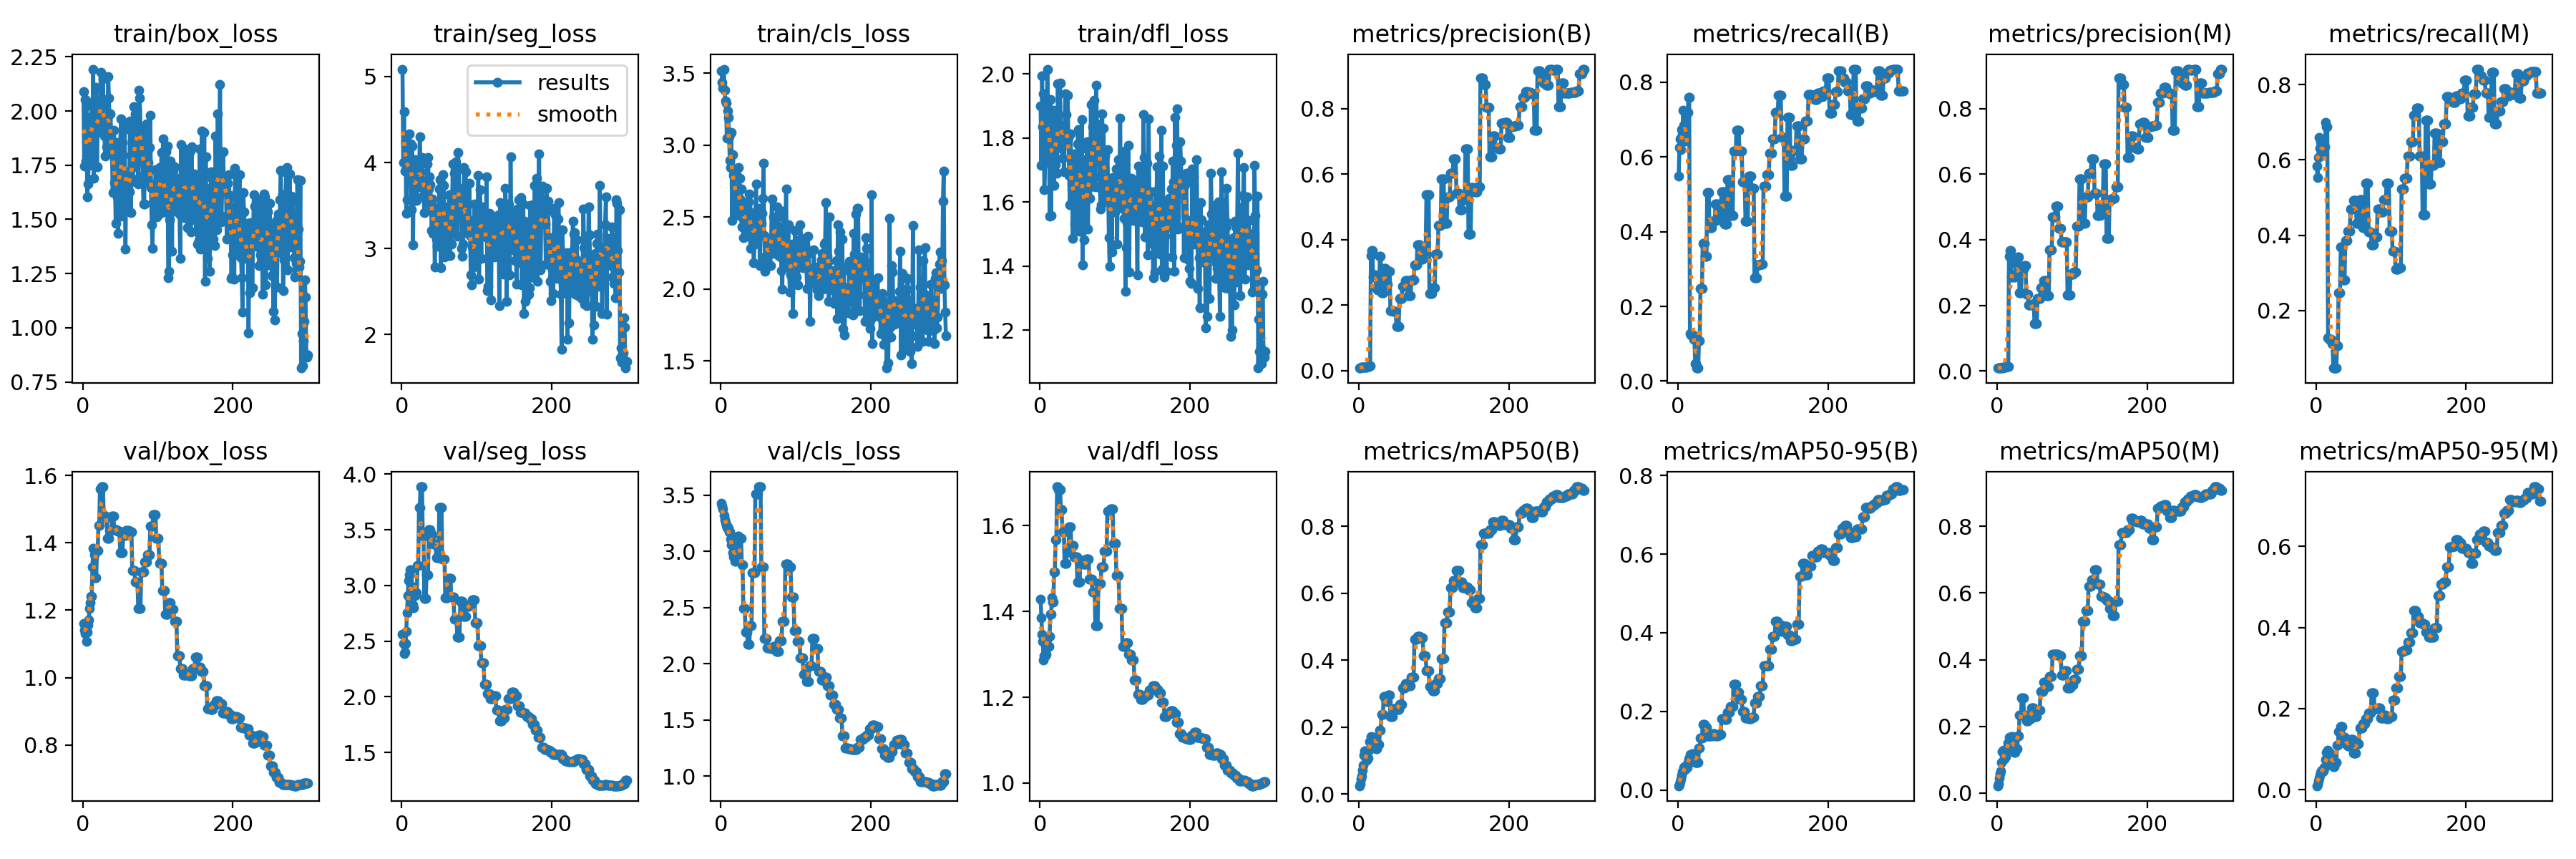

Data behind this chart, as committed beside it:
epoch, time, train/box_loss, train/seg_loss, train/cls_loss, train/dfl_loss, metrics/precision(B), metrics/recall(B), metrics/mAP50(B), metrics/mAP50-95(B), metrics/precision(M), metrics/recall(M), metrics/mAP50(M), metrics/mAP50-95(M), val/box_loss, val/seg_loss, val/cls_loss, val/dfl_loss, lr/pg0, lr/pg1, lr/pg2
1, 5.416, 2.089, 5.086, 3.518, 1.901, 0.00792, 0.5494, 0.02465, 0.01066, 0.00888, 0.5843, 0.0217, 0.00981, 1.16, 2.56, 3.429, 1.428, 1.667e-05, 1.667e-05, 1.667e-05
2, 10.11, 1.745, 4.001, 3.438, 1.715, 0.00921, 0.626, 0.02992, 0.01411, 0.00882, 0.5543, 0.02682, 0.01236, 1.141, 2.481, 3.404, 1.386, 4.9845e-05, 4.9845e-05, 4.9845e-05
3, 15.03, 2.053, 4.59, 3.396, 1.994, 0.00986, 0.6492, 0.04607, 0.02087, 0.00951, 0.6076, 0.04454, 0.022, 1.131, 2.39, 3.375, 1.346, 8.27999e-05, 8.27999e-05, 8.27999e-05
4, 19.56, 1.768, 3.899, 3.529, 1.835, 0.0099, 0.6192, 0.05471, 0.02886, 0.01024, 0.6609, 0.05725, 0.02899, 1.132, 2.402, 3.319, 1.329, 0.0001155, 0.0001155, 0.0001155
5, 24.2, 2.045, 4.24, 3.38, 1.938, 0.01058, 0.6725, 0.07192, 0.03765, 0.01024, 0.6308, 0.06653, 0.03535, 1.107, 2.481, 3.284, 1.287, 0.000148, 0.000148, 0.000148
6, 28.78, 1.604, 3.405, 3.306, 1.638, 0.01031, 0.6609, 0.0854, 0.04652, 0.00998, 0.6492, 0.09141, 0.04244, 1.136, 2.588, 3.258, 1.296, 0.0001803, 0.0001803, 0.0001803
7, 33.37, 1.663, 3.564, 3.291, 1.723, 0.01132, 0.7258, 0.1169, 0.0491, 0.01065, 0.6424, 0.1245, 0.04672, 1.157, 2.755, 3.231, 1.297, 0.0002124, 0.0002124, 0.0002124
8, 38.08, 1.76, 4.201, 3.05, 1.877, 0.01109, 0.6841, 0.1284, 0.05803, 0.01009, 0.6192, 0.1266, 0.04792, 1.172, 2.908, 3.213, 1.301, 0.0002443, 0.0002443, 0.0002443
9, 42.66, 1.906, 3.939, 3.239, 1.856, 0.01077, 0.6424, 0.1289, 0.05985, 0.01043, 0.6308, 0.1283, 0.04494, 1.205, 3.046, 3.221, 1.336, 0.0002759, 0.0002759, 0.0002759
10, 47.42, 1.97, 4.33, 3.19, 2.015, 0.01086, 0.6424, 0.1005, 0.05247, 0.01089, 0.6124, 0.1026, 0.04646, 1.222, 3.097, 3.207, 1.338, 0.0003073, 0.0003073, 0.0003073
11, 52.18, 1.967, 3.97, 3.057, 1.859, 0.01239, 0.719, 0.1073, 0.05759, 0.01177, 0.6357, 0.1092, 0.05485, 1.242, 3.144, 3.177, 1.319, 0.0003385, 0.0003385, 0.0003385
12, 57.05, 2.024, 4.216, 2.892, 1.891, 0.01239, 0.719, 0.1073, 0.05759, 0.01177, 0.6357, 0.1092, 0.05485, 1.242, 3.144, 3.177, 1.319, 0.0003695, 0.0003695, 0.0003695
13, 62.09, 1.75, 3.448, 2.847, 1.557, 0.01224, 0.719, 0.131, 0.07036, 0.01262, 0.7006, 0.1289, 0.07404, 1.329, 2.992, 3.108, 1.343, 0.0004002, 0.0004002, 0.0004002
14, 67.11, 2.193, 4.191, 3.088, 1.921, 0.01426, 0.759, 0.1557, 0.07881, 0.01312, 0.6889, 0.1504, 0.09136, 1.383, 2.825, 3.06, 1.393, 0.0004308, 0.0004308, 0.0004308
15, 71.82, 1.69, 3.042, 2.478, 1.558, 0.01426, 0.759, 0.1557, 0.07881, 0.01312, 0.6889, 0.1504, 0.09136, 1.383, 2.825, 3.06, 1.393, 0.0004611, 0.0004611, 0.0004611
16, 76.41, 1.973, 3.935, 2.936, 1.795, 0.3503, 0.127, 0.1726, 0.0894, 0.3503, 0.127, 0.1675, 0.09809, 1.365, 2.801, 2.988, 1.432, 0.0004912, 0.0004912, 0.0004912
17, 81.15, 1.933, 3.749, 2.792, 1.748, 0.3675, 0.1231, 0.1632, 0.08856, 0.3675, 0.1231, 0.1676, 0.09104, 1.296, 2.909, 2.953, 1.421, 0.0005211, 0.0005211, 0.0005211
18, 86.04, 2.108, 4.032, 2.804, 1.886, 0.3675, 0.1231, 0.1632, 0.08856, 0.3675, 0.1231, 0.1676, 0.09104, 1.296, 2.909, 2.953, 1.421, 0.0005507, 0.0005507, 0.0005507
19, 90.48, 1.743, 3.594, 2.547, 1.653, 0.286, 0.1231, 0.1689, 0.09156, 0.286, 0.1231, 0.1694, 0.07751, 1.376, 2.936, 2.914, 1.491, 0.0005802, 0.0005802, 0.0005802
20, 94.95, 1.94, 3.556, 2.581, 1.735, 0.286, 0.1231, 0.1689, 0.09156, 0.286, 0.1231, 0.1694, 0.07751, 1.376, 2.936, 2.914, 1.491, 0.0006094, 0.0006094, 0.0006094
21, 99.52, 1.903, 3.812, 2.665, 1.717, 0.2921, 0.1114, 0.1681, 0.08392, 0.2921, 0.1114, 0.1461, 0.07011, 1.452, 3.181, 2.976, 1.566, 0.0006384, 0.0006384, 0.0006384
22, 104.1, 2.03, 3.99, 2.615, 1.863, 0.2921, 0.1114, 0.1681, 0.08392, 0.2921, 0.1114, 0.1461, 0.07011, 1.452, 3.181, 2.976, 1.566, 0.0006671, 0.0006671, 0.0006671
23, 108.6, 1.958, 3.714, 2.518, 1.689, 0.253, 0.04651, 0.1358, 0.06943, 0.2867, 0.04651, 0.1218, 0.05709, 1.559, 3.699, 3.133, 1.691, 0.0006957, 0.0006957, 0.0006957
24, 113, 2.179, 4.297, 2.843, 1.97, 0.253, 0.04651, 0.1358, 0.06943, 0.2867, 0.04651, 0.1218, 0.05709, 1.559, 3.699, 3.133, 1.691, 0.000724, 0.000724, 0.000724
25, 117.5, 2.03, 3.896, 2.772, 1.804, 0.2467, 0.03488, 0.1475, 0.07077, 0.3289, 0.04651, 0.1326, 0.06768, 1.566, 3.886, 3.118, 1.684, 0.0007521, 0.0007521, 0.0007521
26, 122, 2.02, 3.743, 2.619, 1.834, 0.2467, 0.03488, 0.1475, 0.07077, 0.3289, 0.04651, 0.1326, 0.06768, 1.566, 3.886, 3.118, 1.684, 0.00078, 0.00078, 0.00078
27, 126.4, 2.148, 4.057, 2.693, 1.972, 0.2467, 0.03488, 0.1475, 0.07077, 0.3289, 0.04651, 0.1326, 0.06768, 1.566, 3.886, 3.118, 1.684, 0.0008077, 0.0008077, 0.0008077
28, 131.1, 1.949, 3.612, 2.433, 1.767, 0.3488, 0.1074, 0.1909, 0.1062, 0.3469, 0.1054, 0.1711, 0.1099, 1.482, 3.444, 2.881, 1.637, 0.0008352, 0.0008352, 0.0008352
29, 135.6, 1.884, 3.786, 2.49, 1.829, 0.3488, 0.1074, 0.1909, 0.1062, 0.3469, 0.1054, 0.1711, 0.1099, 1.482, 3.444, 2.881, 1.637, 0.0008624, 0.0008624, 0.0008624
30, 140.1, 1.791, 3.415, 2.358, 1.738, 0.2386, 0.2473, 0.2381, 0.1312, 0.2386, 0.2473, 0.2328, 0.1429, 1.474, 2.882, 2.492, 1.585, 0.0008894, 0.0008894, 0.0008894
31, 144.5, 1.974, 3.656, 2.445, 1.836, 0.2386, 0.2473, 0.2381, 0.1312, 0.2386, 0.2473, 0.2328, 0.1429, 1.474, 2.882, 2.492, 1.585, 0.0009162, 0.0009162, 0.0009162
32, 149.2, 1.834, 3.587, 2.452, 1.694, 0.2386, 0.2473, 0.2381, 0.1312, 0.2386, 0.2473, 0.2328, 0.1429, 1.474, 2.882, 2.492, 1.585, 0.0009428, 0.0009428, 0.0009428
33, 153.8, 1.964, 3.775, 2.551, 1.83, 0.3113, 0.3692, 0.2915, 0.1663, 0.3113, 0.3692, 0.2847, 0.1555, 1.413, 3.095, 2.281, 1.512, 0.0009691, 0.0009691, 0.0009691
34, 158.5, 2.16, 3.985, 2.579, 1.938, 0.3113, 0.3692, 0.2915, 0.1663, 0.3113, 0.3692, 0.2847, 0.1555, 1.413, 3.095, 2.281, 1.512, 0.0009953, 0.0009953, 0.0009953
35, 163.2, 2.058, 4.061, 2.57, 1.873, 0.3113, 0.3692, 0.2915, 0.1663, 0.3113, 0.3692, 0.2847, 0.1555, 1.413, 3.095, 2.281, 1.512, 0.001021, 0.001021, 0.001021
36, 167.7, 1.914, 3.689, 2.369, 1.787, 0.2631, 0.3343, 0.2763, 0.1599, 0.3213, 0.281, 0.2326, 0.1286, 1.436, 3.503, 2.172, 1.54, 0.001047, 0.001047, 0.001047
37, 172, 1.985, 3.834, 2.604, 1.933, 0.2631, 0.3343, 0.2763, 0.1599, 0.3213, 0.281, 0.2326, 0.1286, 1.436, 3.503, 2.172, 1.54, 0.001072, 0.001072, 0.001072
38, 176.4, 1.88, 3.744, 2.661, 1.799, 0.2631, 0.3343, 0.2763, 0.1599, 0.3213, 0.281, 0.2326, 0.1286, 1.436, 3.503, 2.172, 1.54, 0.001098, 0.001098, 0.001098
39, 180.8, 1.809, 3.502, 2.451, 1.683, 0.3022, 0.5044, 0.2961, 0.138, 0.2343, 0.3861, 0.2163, 0.1139, 1.48, 3.457, 2.342, 1.596, 0.001123, 0.001123, 0.001123
40, 185.3, 1.622, 3.207, 2.284, 1.592, 0.3022, 0.5044, 0.2961, 0.138, 0.2343, 0.3861, 0.2163, 0.1139, 1.48, 3.457, 2.342, 1.596, 0.001147, 0.001147, 0.001147
41, 190.3, 1.91, 3.577, 2.532, 1.813, 0.3022, 0.5044, 0.2961, 0.138, 0.2343, 0.3861, 0.2163, 0.1139, 1.48, 3.457, 2.342, 1.596, 0.001172, 0.001172, 0.001172
42, 194.7, 1.669, 3.178, 2.436, 1.594, 0.1837, 0.4108, 0.2323, 0.1367, 0.2008, 0.4108, 0.2239, 0.1088, 1.438, 3.371, 2.81, 1.554, 0.001196, 0.001196, 0.001196
43, 199.1, 1.669, 3.475, 2.324, 1.709, 0.1837, 0.4108, 0.2323, 0.1367, 0.2008, 0.4108, 0.2239, 0.1088, 1.438, 3.371, 2.81, 1.554, 0.001221, 0.001221, 0.001221
44, 203.3, 1.482, 2.781, 2.18, 1.487, 0.1837, 0.4108, 0.2323, 0.1367, 0.2008, 0.4108, 0.2239, 0.1088, 1.438, 3.371, 2.81, 1.554, 0.001244, 0.001244, 0.001244
45, 207.5, 1.855, 3.334, 2.312, 1.751, 0.1837, 0.4108, 0.2323, 0.1367, 0.2008, 0.4108, 0.2239, 0.1088, 1.438, 3.371, 2.81, 1.554, 0.001268, 0.001268, 0.001268
46, 211.7, 1.605, 3.114, 2.501, 1.591, 0.1804, 0.4273, 0.2544, 0.1431, 0.2038, 0.469, 0.2558, 0.1232, 1.434, 3.25, 3.511, 1.527, 0.001292, 0.001292, 0.001292
47, 216.2, 1.435, 3.026, 2.729, 1.533, 0.1804, 0.4273, 0.2544, 0.1431, 0.2038, 0.469, 0.2558, 0.1232, 1.434, 3.25, 3.511, 1.527, 0.001315, 0.001315, 0.001315
48, 220.4, 1.61, 3.451, 2.361, 1.62, 0.1804, 0.4273, 0.2544, 0.1431, 0.2038, 0.469, 0.2558, 0.1232, 1.434, 3.25, 3.511, 1.527, 0.001338, 0.001338, 0.001338
49, 225, 1.668, 3.445, 2.376, 1.604, 0.1804, 0.4273, 0.2544, 0.1431, 0.2038, 0.469, 0.2558, 0.1232, 1.434, 3.25, 3.511, 1.527, 0.001361, 0.001361, 0.001361
50, 229.5, 1.847, 3.695, 2.511, 1.783, 0.1343, 0.4738, 0.2527, 0.1368, 0.1451, 0.4923, 0.2289, 0.09071, 1.371, 3.701, 3.575, 1.469, 0.001383, 0.001383, 0.001383
51, 234, 1.963, 3.803, 2.561, 1.827, 0.1343, 0.4738, 0.2527, 0.1368, 0.1451, 0.4923, 0.2289, 0.09071, 1.371, 3.701, 3.575, 1.469, 0.001392, 0.001392, 0.001392
52, 238.5, 1.516, 2.781, 2.16, 1.509, 0.1343, 0.4738, 0.2527, 0.1368, 0.1451, 0.4923, 0.2289, 0.09071, 1.371, 3.701, 3.575, 1.469, 0.001386, 0.001386, 0.001386
53, 243, 1.856, 3.443, 2.448, 1.694, 0.1343, 0.4738, 0.2527, 0.1368, 0.1451, 0.4923, 0.2289, 0.09071, 1.371, 3.701, 3.575, 1.469, 0.001381, 0.001381, 0.001381
54, 247.3, 1.796, 3.615, 2.454, 1.72, 0.2198, 0.4322, 0.2689, 0.1418, 0.2198, 0.4322, 0.2496, 0.1136, 1.422, 3.238, 2.863, 1.519, 0.001375, 0.001375, 0.001375
55, 252.1, 1.947, 3.856, 2.524, 1.765, 0.2198, 0.4322, 0.2689, 0.1418, 0.2198, 0.4322, 0.2496, 0.1136, 1.422, 3.238, 2.863, 1.519, 0.00137, 0.00137, 0.00137
56, 256.5, 1.913, 3.735, 2.633, 1.858, 0.2198, 0.4322, 0.2689, 0.1418, 0.2198, 0.4322, 0.2496, 0.1136, 1.422, 3.238, 2.863, 1.519, 0.001364, 0.001364, 0.001364
57, 260.7, 1.364, 2.901, 2.872, 1.405, 0.2198, 0.4322, 0.2689, 0.1418, 0.2198, 0.4322, 0.2496, 0.1136, 1.422, 3.238, 2.863, 1.519, 0.001359, 0.001359, 0.001359
58, 265.3, 1.719, 3.484, 2.374, 1.732, 0.2569, 0.5068, 0.318, 0.1813, 0.2536, 0.4952, 0.3036, 0.1529, 1.437, 2.888, 2.225, 1.51, 0.001353, 0.001353, 0.001353
59, 269.5, 1.541, 3.184, 2.123, 1.482, 0.2569, 0.5068, 0.318, 0.1813, 0.2536, 0.4952, 0.3036, 0.1529, 1.437, 2.888, 2.225, 1.51, 0.001348, 0.001348, 0.001348
60, 274.1, 1.568, 2.918, 2.225, 1.524, 0.2569, 0.5068, 0.318, 0.1813, 0.2536, 0.4952, 0.3036, 0.1529, 1.437, 2.888, 2.225, 1.51, 0.001342, 0.001342, 0.001342
... 240 more rows
